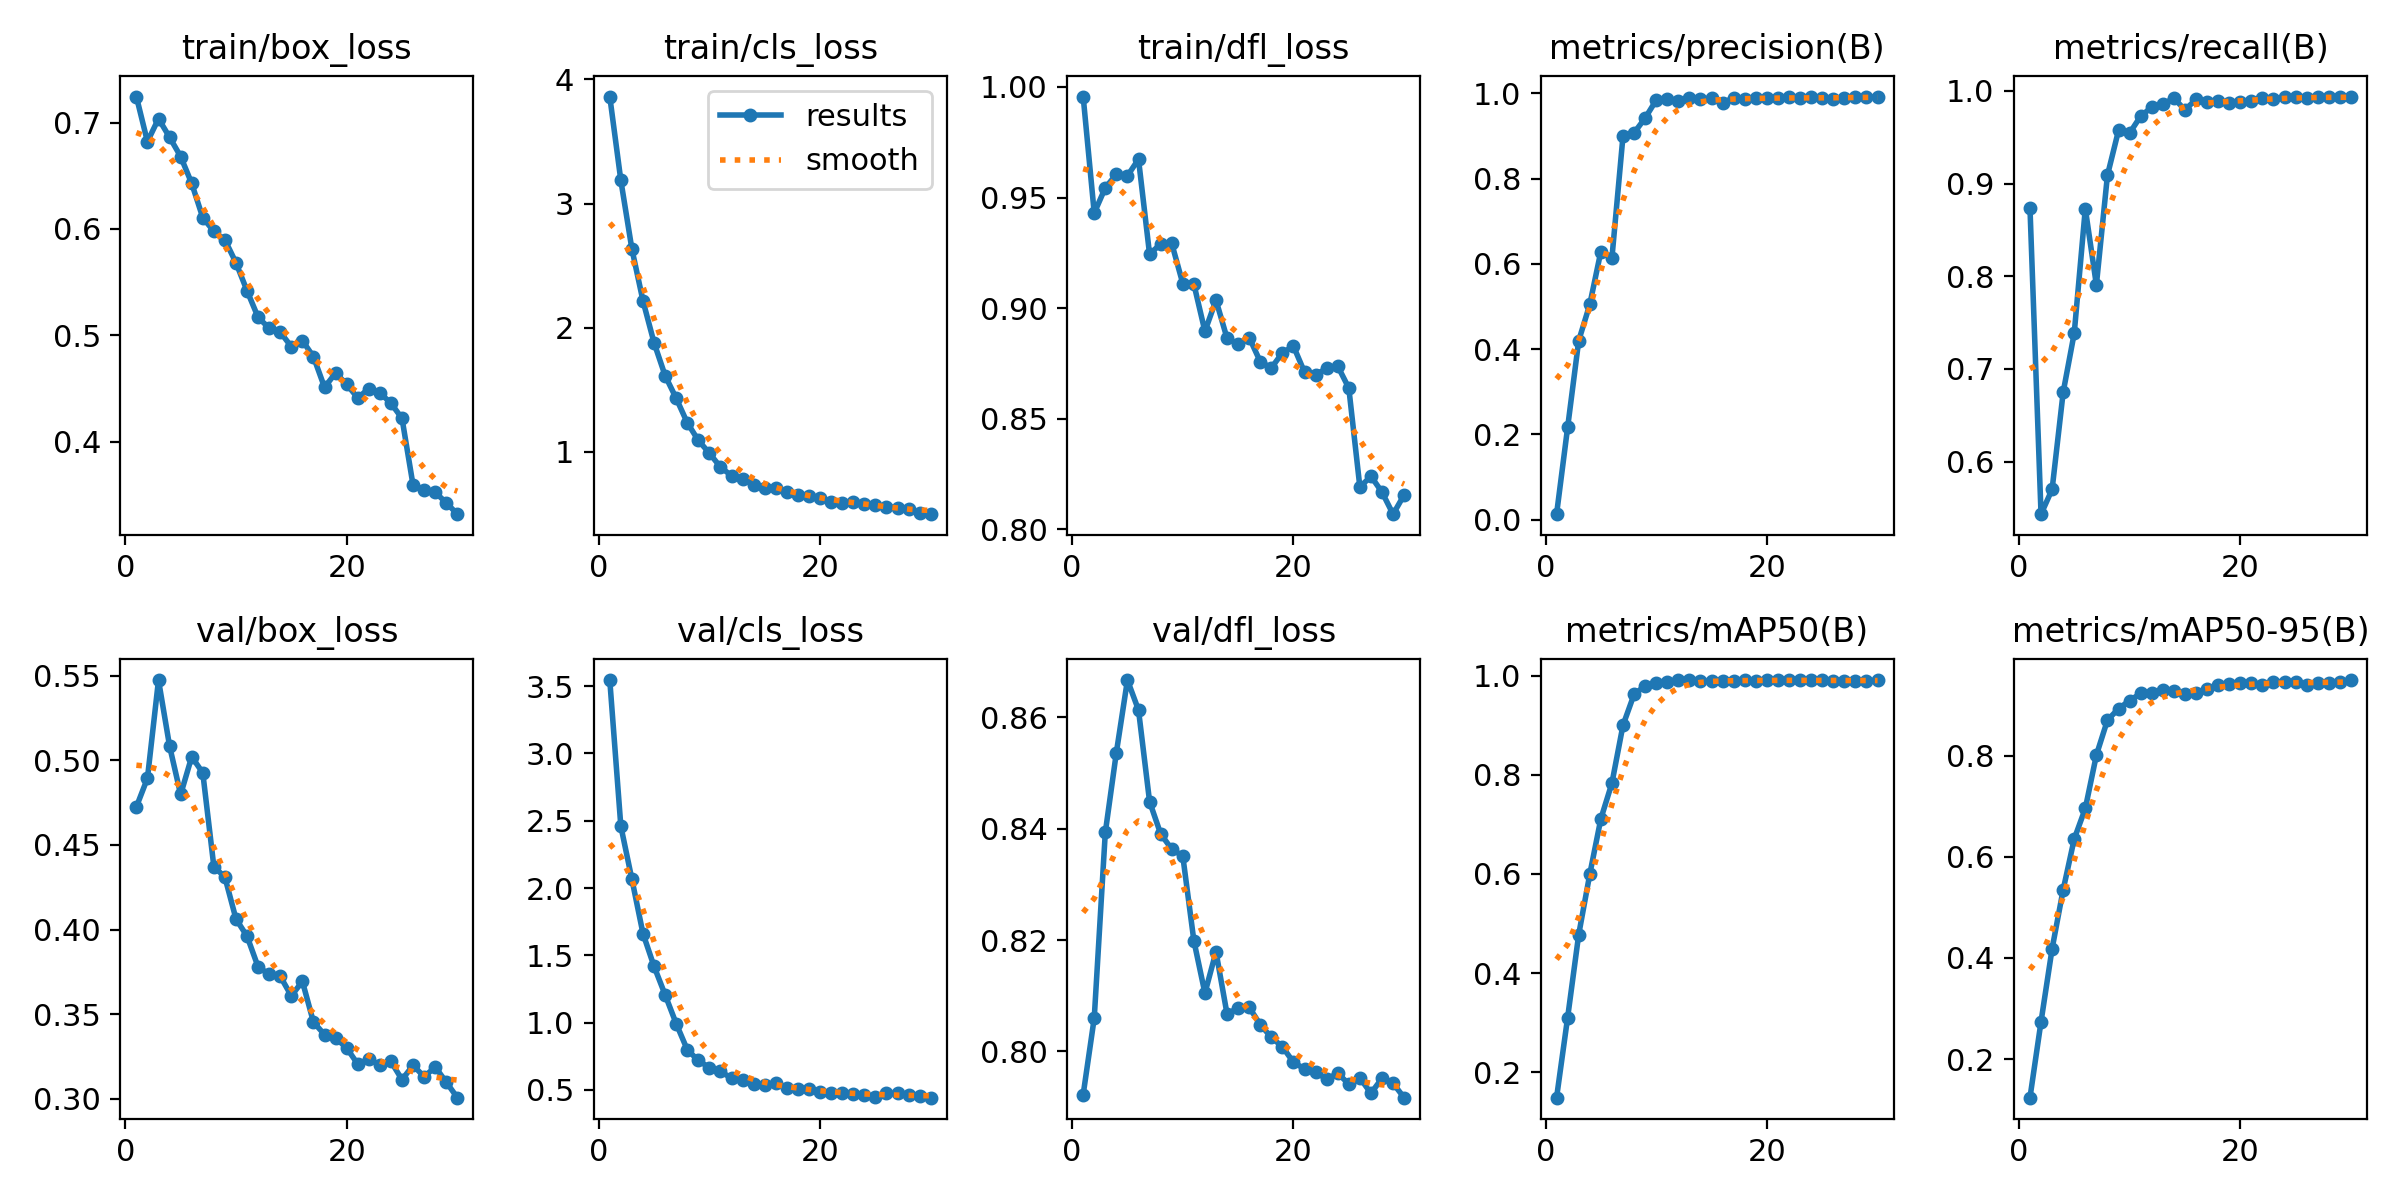

The data file committed next to this chart (first rows):
epoch, time, train/box_loss, train/cls_loss, train/dfl_loss, metrics/precision(B), metrics/recall(B), metrics/mAP50(B), metrics/mAP50-95(B), val/box_loss, val/cls_loss, val/dfl_loss, lr/pg0, lr/pg1, lr/pg2
1, 52.01, 0.7245, 3.862, 0.9956, 0.01301, 0.8739, 0.1484, 0.1237, 0.4724, 3.545, 0.7922, 0.0002338, 0.0002338, 0.0002338
2, 103.2, 0.6821, 3.187, 0.943, 0.2166, 0.5433, 0.3101, 0.274, 0.4893, 2.46, 0.806, 0.0004563, 0.0004563, 0.0004563
3, 154.3, 0.7036, 2.633, 0.9544, 0.4197, 0.5701, 0.4777, 0.4182, 0.5474, 2.065, 0.8393, 0.000663, 0.000663, 0.000663
4, 205.1, 0.6862, 2.216, 0.9605, 0.5047, 0.6749, 0.5994, 0.5348, 0.5084, 1.662, 0.8537, 0.0006433, 0.0006433, 0.0006433
5, 256.6, 0.6681, 1.878, 0.9598, 0.6289, 0.7386, 0.7113, 0.6353, 0.4798, 1.418, 0.8667, 0.0006198, 0.0006198, 0.0006198
6, 308.7, 0.6428, 1.614, 0.9673, 0.6133, 0.8729, 0.7833, 0.6956, 0.502, 1.207, 0.8613, 0.0005962, 0.0005962, 0.0005962
7, 361.9, 0.6106, 1.431, 0.9243, 0.8992, 0.7906, 0.9002, 0.801, 0.4926, 0.9927, 0.8449, 0.0005726, 0.0005726, 0.0005726
8, 419.8, 0.5977, 1.234, 0.9291, 0.907, 0.9089, 0.9625, 0.87, 0.4372, 0.7991, 0.8391, 0.0005491, 0.0005491, 0.0005491
9, 472, 0.5897, 1.092, 0.9293, 0.9419, 0.9572, 0.9799, 0.8927, 0.4309, 0.7185, 0.8363, 0.0005255, 0.0005255, 0.0005255
10, 519.6, 0.5682, 0.9884, 0.9111, 0.9837, 0.9543, 0.9851, 0.9089, 0.4062, 0.6653, 0.8351, 0.0005019, 0.0005019, 0.0005019
11, 567.7, 0.5418, 0.8765, 0.9109, 0.9857, 0.9727, 0.9886, 0.9228, 0.396, 0.638, 0.8199, 0.0004784, 0.0004784, 0.0004784
12, 615.6, 0.5169, 0.8065, 0.8895, 0.9825, 0.9823, 0.9911, 0.9247, 0.3779, 0.5866, 0.8105, 0.0004548, 0.0004548, 0.0004548
13, 665, 0.5067, 0.7794, 0.9036, 0.9889, 0.9853, 0.9914, 0.9297, 0.3736, 0.5715, 0.8179, 0.0004313, 0.0004313, 0.0004313
14, 712.7, 0.5029, 0.7335, 0.8864, 0.9862, 0.9922, 0.9899, 0.9268, 0.3724, 0.5447, 0.8067, 0.0004077, 0.0004077, 0.0004077
15, 761.6, 0.4894, 0.7089, 0.8838, 0.9887, 0.9794, 0.9897, 0.9213, 0.3608, 0.5397, 0.8078, 0.0003841, 0.0003841, 0.0003841
16, 810.1, 0.495, 0.7104, 0.8867, 0.9776, 0.9907, 0.9901, 0.9247, 0.3694, 0.5505, 0.8079, 0.0003606, 0.0003606, 0.0003606
17, 858.9, 0.4799, 0.6718, 0.8759, 0.9892, 0.9884, 0.9896, 0.9322, 0.3453, 0.5131, 0.8048, 0.000337, 0.000337, 0.000337
18, 907.6, 0.4511, 0.651, 0.873, 0.9873, 0.9885, 0.9909, 0.9403, 0.3379, 0.5035, 0.8025, 0.0003134, 0.0003134, 0.0003134
19, 956.4, 0.4646, 0.6451, 0.8798, 0.9886, 0.9869, 0.9906, 0.9409, 0.3359, 0.5055, 0.8008, 0.0002899, 0.0002899, 0.0002899
20, 1005, 0.4541, 0.6278, 0.8828, 0.9896, 0.988, 0.9911, 0.9427, 0.33, 0.4868, 0.7981, 0.0002663, 0.0002663, 0.0002663
21, 1053, 0.441, 0.5925, 0.871, 0.9894, 0.9889, 0.9912, 0.944, 0.3205, 0.4773, 0.7969, 0.0002428, 0.0002428, 0.0002428
22, 1101, 0.4499, 0.5859, 0.8699, 0.9904, 0.9924, 0.9912, 0.9398, 0.3235, 0.4748, 0.7963, 0.0002192, 0.0002192, 0.0002192
23, 1149, 0.4459, 0.5983, 0.8728, 0.9892, 0.9909, 0.9915, 0.9454, 0.3201, 0.4722, 0.795, 0.0001956, 0.0001956, 0.0001956
24, 1196, 0.4361, 0.5811, 0.8738, 0.9903, 0.9938, 0.991, 0.9463, 0.322, 0.4598, 0.7961, 0.0001721, 0.0001721, 0.0001721
25, 1244, 0.4219, 0.5718, 0.8639, 0.9881, 0.9931, 0.9908, 0.9458, 0.3113, 0.4505, 0.7941, 0.0001485, 0.0001485, 0.0001485
26, 1290, 0.359, 0.558, 0.8191, 0.9861, 0.9925, 0.9906, 0.9402, 0.3198, 0.4748, 0.7952, 0.000125, 0.000125, 0.000125
27, 1337, 0.3547, 0.5497, 0.824, 0.9881, 0.9931, 0.9903, 0.9435, 0.313, 0.4735, 0.7925, 0.0001014, 0.0001014, 0.0001014
28, 1384, 0.3523, 0.5365, 0.8168, 0.9923, 0.9931, 0.9902, 0.9434, 0.3188, 0.4602, 0.7952, 7.7826e-05, 7.7826e-05, 7.7826e-05
29, 1431, 0.3426, 0.5052, 0.8069, 0.9922, 0.9931, 0.99, 0.9455, 0.3098, 0.4522, 0.7943, 5.4264e-05, 5.4264e-05, 5.4264e-05
30, 1478, 0.3318, 0.4968, 0.8156, 0.9909, 0.9931, 0.9912, 0.9494, 0.3007, 0.4422, 0.7917, 3.0702e-05, 3.0702e-05, 3.0702e-05
